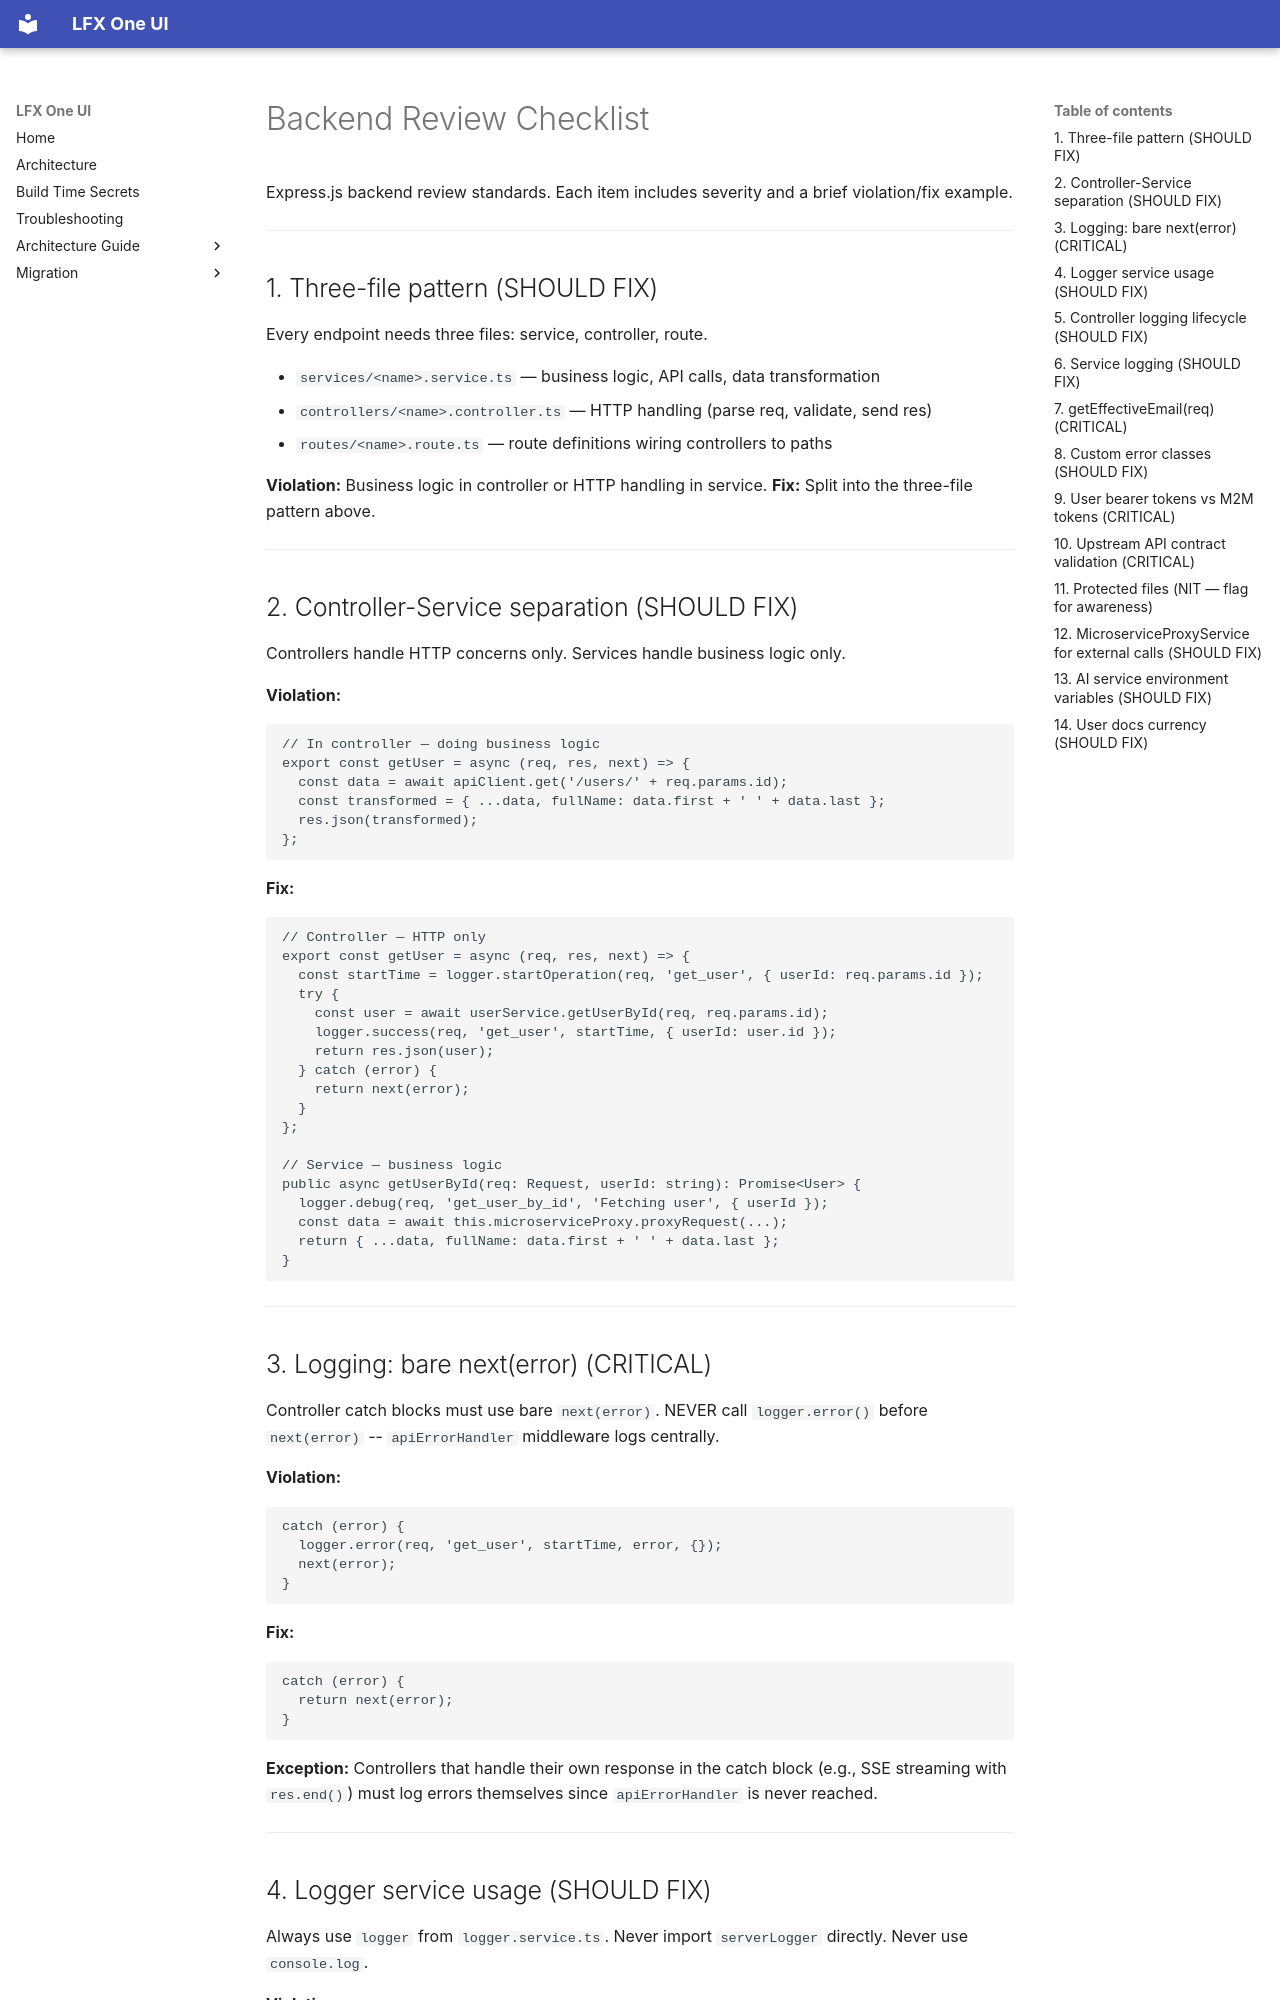

repository: linuxfoundation/lfx-self-serve · page: reviews/backend-checklist/index.html · generator: mkdocs

# Backend Review Checklist

Express.js backend review standards. Each item includes severity and a brief violation/fix example.

---

## 1. Three-file pattern (SHOULD FIX)

Every endpoint needs three files: service, controller, route.

- `services/<name>.service.ts` — business logic, API calls, data transformation
- `controllers/<name>.controller.ts` — HTTP handling (parse req, validate, send res)
- `routes/<name>.route.ts` — route definitions wiring controllers to paths

**Violation:** Business logic in controller or HTTP handling in service.
**Fix:** Split into the three-file pattern above.

---

## 2. Controller-Service separation (SHOULD FIX)

Controllers handle HTTP concerns only. Services handle business logic only.

**Violation:**

```typescript
// In controller — doing business logic
export const getUser = async (req, res, next) => {
  const data = await apiClient.get('/users/' + req.params.id);
  const transformed = { ...data, fullName: data.first + ' ' + data.last };
  res.json(transformed);
};
```

**Fix:**

```typescript
// Controller — HTTP only
export const getUser = async (req, res, next) => {
  const startTime = logger.startOperation(req, 'get_user', { userId: req.params.id });
  try {
    const user = await userService.getUserById(req, req.params.id);
    logger.success(req, 'get_user', startTime, { userId: user.id });
    return res.json(user);
  } catch (error) {
    return next(error);
  }
};

// Service — business logic
public async getUserById(req: Request, userId: string): Promise<User> {
  logger.debug(req, 'get_user_by_id', 'Fetching user', { userId });
  const data = await this.microserviceProxy.proxyRequest(...);
  return { ...data, fullName: data.first + ' ' + data.last };
}
```

---

## 3. Logging: bare next(error) (CRITICAL)

Controller catch blocks must use bare `next(error)`. NEVER call `logger.error()` before `next(error)` -- `apiErrorHandler` middleware logs centrally.

**Violation:**

```typescript
catch (error) {
  logger.error(req, 'get_user', startTime, error, {});
  next(error);
}
```

**Fix:**

```typescript
catch (error) {
  return next(error);
}
```

**Exception:** Controllers that handle their own response in the catch block (e.g., SSE streaming with `res.end()`) must log errors themselves since `apiErrorHandler` is never reached.

---

## 4. Logger service usage (SHOULD FIX)

Always use `logger` from `logger.service.ts`. Never import `serverLogger` directly. Never use `console.log`.

**Violation:**

```typescript
import { serverLogger } from '../server-logger';
serverLogger.info({ msg: 'something' });
console.log('debug:', data);
```

**Fix:**

```typescript
import { logger } from '../services/logger.service';
logger.info(req, 'operation', 'Something happened', { data });
```

---
